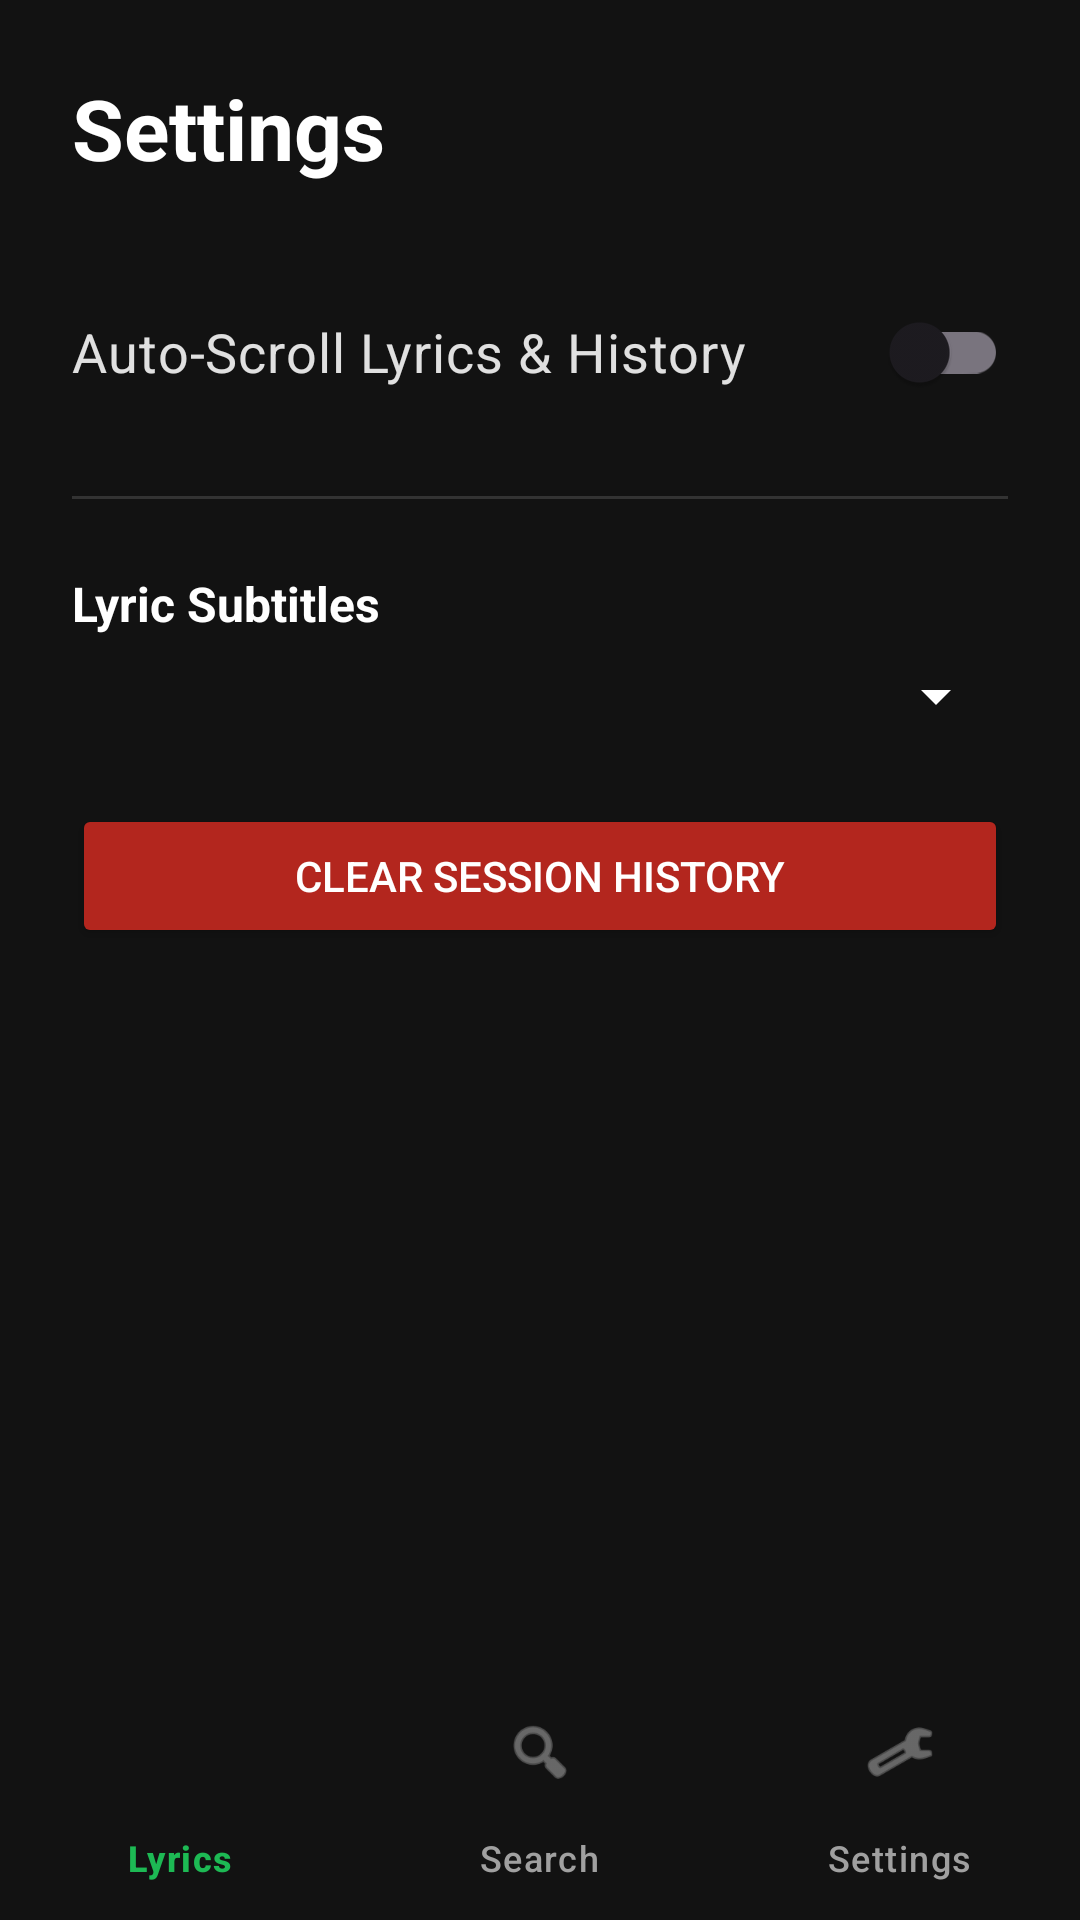

Write the Android layout XML for this screen, with the resource values it uses.
<!-- AndroidManifest.xml: activity theme Theme.LyriSync -->
<!-- res/layout/activity_settings.xml -->
<?xml version="1.0" encoding="utf-8"?>
<androidx.constraintlayout.widget.ConstraintLayout
    xmlns:android="http://schemas.android.com/apk/res/android"
    xmlns:app="http://schemas.android.com/apk/res-auto"
    android:layout_width="match_parent"
    android:layout_height="match_parent"
    android:background="#121212">

    <LinearLayout xmlns:android="http://schemas.android.com/apk/res/android"
        android:layout_width="match_parent"
        android:layout_height="match_parent"
        android:background="#121212"
        android:orientation="vertical"
        android:padding="24dp">

        <TextView
            android:layout_width="match_parent"
            android:layout_height="wrap_content"
            android:text="Settings"
            android:textColor="#FFFFFF"
            android:textSize="28sp"
            android:textStyle="bold"
            android:layout_marginBottom="32dp"/>

        <androidx.appcompat.widget.SwitchCompat
            android:id="@+id/switchAutoScroll"
            android:layout_width="match_parent"
            android:layout_height="wrap_content"
            android:text="Auto-Scroll Lyrics &amp; History"
            android:textColor="#E0E0E0"
            android:textSize="18sp"
            android:layout_marginBottom="24dp"/>

        <View
            android:layout_width="match_parent"
            android:layout_height="1dp"
            android:background="#333333"
            android:layout_marginBottom="24dp"/>

        <TextView
            android:layout_width="match_parent"
            android:layout_height="wrap_content"
            android:text="Lyric Subtitles"
            android:textColor="#FFFFFF"
            android:textSize="16sp"
            android:textStyle="bold"
            android:layout_marginBottom="8dp"/>

        <Spinner
            android:id="@+id/spinnerSubtitleMode"
            android:layout_width="match_parent"
            android:layout_height="wrap_content"
            android:backgroundTint="#FFFFFF"
            android:layout_marginBottom="24dp"/>

        <Button
            android:id="@+id/btnClearHistory"
            android:layout_width="match_parent"
            android:layout_height="wrap_content"
            android:text="Clear Session History"
            android:backgroundTint="#B3261E"
            android:textColor="#FFFFFF"/>

    </LinearLayout>

    <LinearLayout
        android:layout_width="match_parent"
        android:layout_height="0dp"
        android:orientation="vertical"
        android:padding="16dp"
        app:layout_constraintTop_toTopOf="parent"
        app:layout_constraintBottom_toTopOf="@id/bottomNavigation"
        app:layout_constraintStart_toStartOf="parent"
        app:layout_constraintEnd_toEndOf="parent">

    </LinearLayout>

    <com.google.android.material.bottomnavigation.BottomNavigationView
        android:id="@+id/bottomNavigation"
        android:layout_width="match_parent"
        android:layout_height="80dp"
        style="@style/Widget.Material3.BottomNavigationView"
        android:theme="@style/M3BottomNavOverride"
        android:background="#121212"
        app:elevation="0dp"
        app:itemIconTint="@color/m3_icon_colors"
        app:itemTextColor="@color/m3_text_colors"
        app:labelVisibilityMode="labeled"
        app:menu="@menu/bottom_nav_menu"
        app:layout_constraintBottom_toBottomOf="parent"
        app:layout_constraintEnd_toEndOf="parent"
        app:layout_constraintStart_toStartOf="parent" />

</androidx.constraintlayout.widget.ConstraintLayout>
<!-- resources referenced by this layout -->
<resources>
  <style name="M3BottomNavOverride" parent="">
          <item name="colorSecondaryContainer">#1DB954</item>
      </style>
  <style name="Theme.LyriSync" parent="Theme.Material3.DayNight.NoActionBar">
      </style>
</resources>
